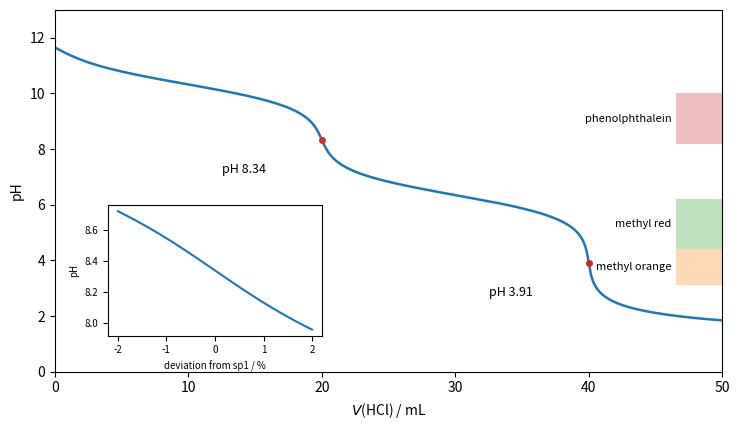

Reproduce this figure in Python.
"""20.00 mL of 0.1000 mol/L Na2CO3 titrated with 0.1000 mol/L HCl in a closed system
(pKa1 6.35, pKa2 10.33, CRC), from the charge balance. The first stoichiometric point
(NaHCO3, pH 8.34) lies on a very shallow part of the curve; the second (CO2 solution) is
sharper but is moved by dissolved CO2. Inset: pH within +-1 % of the first point."""

import numpy as np
import matplotlib.pyplot as plt
from scipy.optimize import brentq

Kw = 1.0e-14
K1, K2 = 10.0 ** -6.35, 10.0 ** -10.33
c0, V0, ca = 0.1000, 20.00, 0.1000


def pH(v):
    ct, na, cl = c0 * V0 / (V0 + v), 2 * c0 * V0 / (V0 + v), ca * v / (V0 + v)
    def f(p):
        h = 10.0 ** -p
        D = h * h + K1 * h + K1 * K2
        return h + na - cl - Kw / h - ct * (K1 * h + 2 * K1 * K2) / D
    return brentq(f, -1.0, 15.0, xtol=1e-10)


v = np.linspace(0, 50, 600)
p = np.array([pH(x) for x in v])
fig, ax = plt.subplots(figsize=(7.5, 4.4))
ax.plot(v, p, color="C0", lw=1.8)
for lo, hi, col, name in [(8.2, 10.0, "C3", "phenolphthalein"), (3.1, 4.4, "C1", "methyl orange"),
                          (4.4, 6.2, "C2", "methyl red")]:
    ax.axhspan(lo, hi, xmin=0.93, xmax=1.0, color=col, alpha=0.3, lw=0)
    ax.text(46.2, (lo + hi) / 2, name, fontsize=8, va="center", ha="right")
for vv in (20.0, 40.0):
    ax.plot([vv], [pH(vv)], "o", color="C3", ms=4)
    ax.annotate(f"pH {pH(vv):.2f}", (vv, pH(vv)), xytext=(vv - 7.5, pH(vv) - 1.2), fontsize=9)
ax.set_xlabel(r"$V$(HCl) / mL")
ax.set_ylabel("pH")
ax.set_xlim(0, 50)
ax.set_ylim(0, 13)
ins = ax.inset_axes([0.08, 0.10, 0.32, 0.36])
vi = np.linspace(19.6, 20.4, 100)
ins.plot((vi - 20) / 20 * 100, [pH(x) for x in vi], color="C0")
ins.set_xlabel("deviation from sp1 / %", fontsize=7)
ins.set_ylabel("pH", fontsize=7)
ins.tick_params(labelsize=7)
fig.tight_layout()
